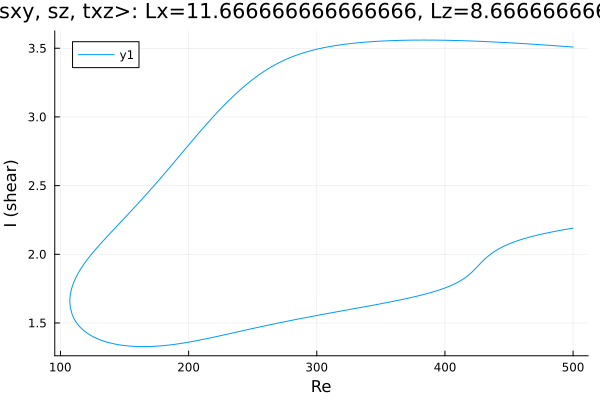

Source data for this figure (header and first rows):
Re, shear
500.0, 3.509
499.3, 3.509
497.9, 3.51
496.5, 3.511
495.1, 3.512
493.7, 3.513
492.3, 3.514
490.9, 3.515
489.4, 3.516
488, 3.517
486.6, 3.518
485.2, 3.519
483.8, 3.52
482.4, 3.521
481, 3.522
479.5, 3.523
478.1, 3.524
476.7, 3.524
475.3, 3.525
473.9, 3.526
472.5, 3.527
471.1, 3.528
469.6, 3.529
468.2, 3.53
466.8, 3.531
465.4, 3.531
464, 3.532
462.6, 3.533
461.2, 3.534
459.7, 3.535
458.3, 3.535
456.9, 3.536
455.5, 3.537
454.1, 3.538
452.7, 3.539
451.3, 3.539
449.8, 3.54
448.4, 3.541
447, 3.542
445.6, 3.542
444.2, 3.543
442.8, 3.544
441.4, 3.544
439.9, 3.545
438.5, 3.546
437.1, 3.546
435.7, 3.547
434.3, 3.548
432.9, 3.548
431.5, 3.549
430, 3.549
428.6, 3.55
427.2, 3.55
425.8, 3.551
424.4, 3.551
423, 3.552
421.6, 3.552
420.1, 3.553
418.7, 3.553
417.3, 3.554
... 553 more rows
